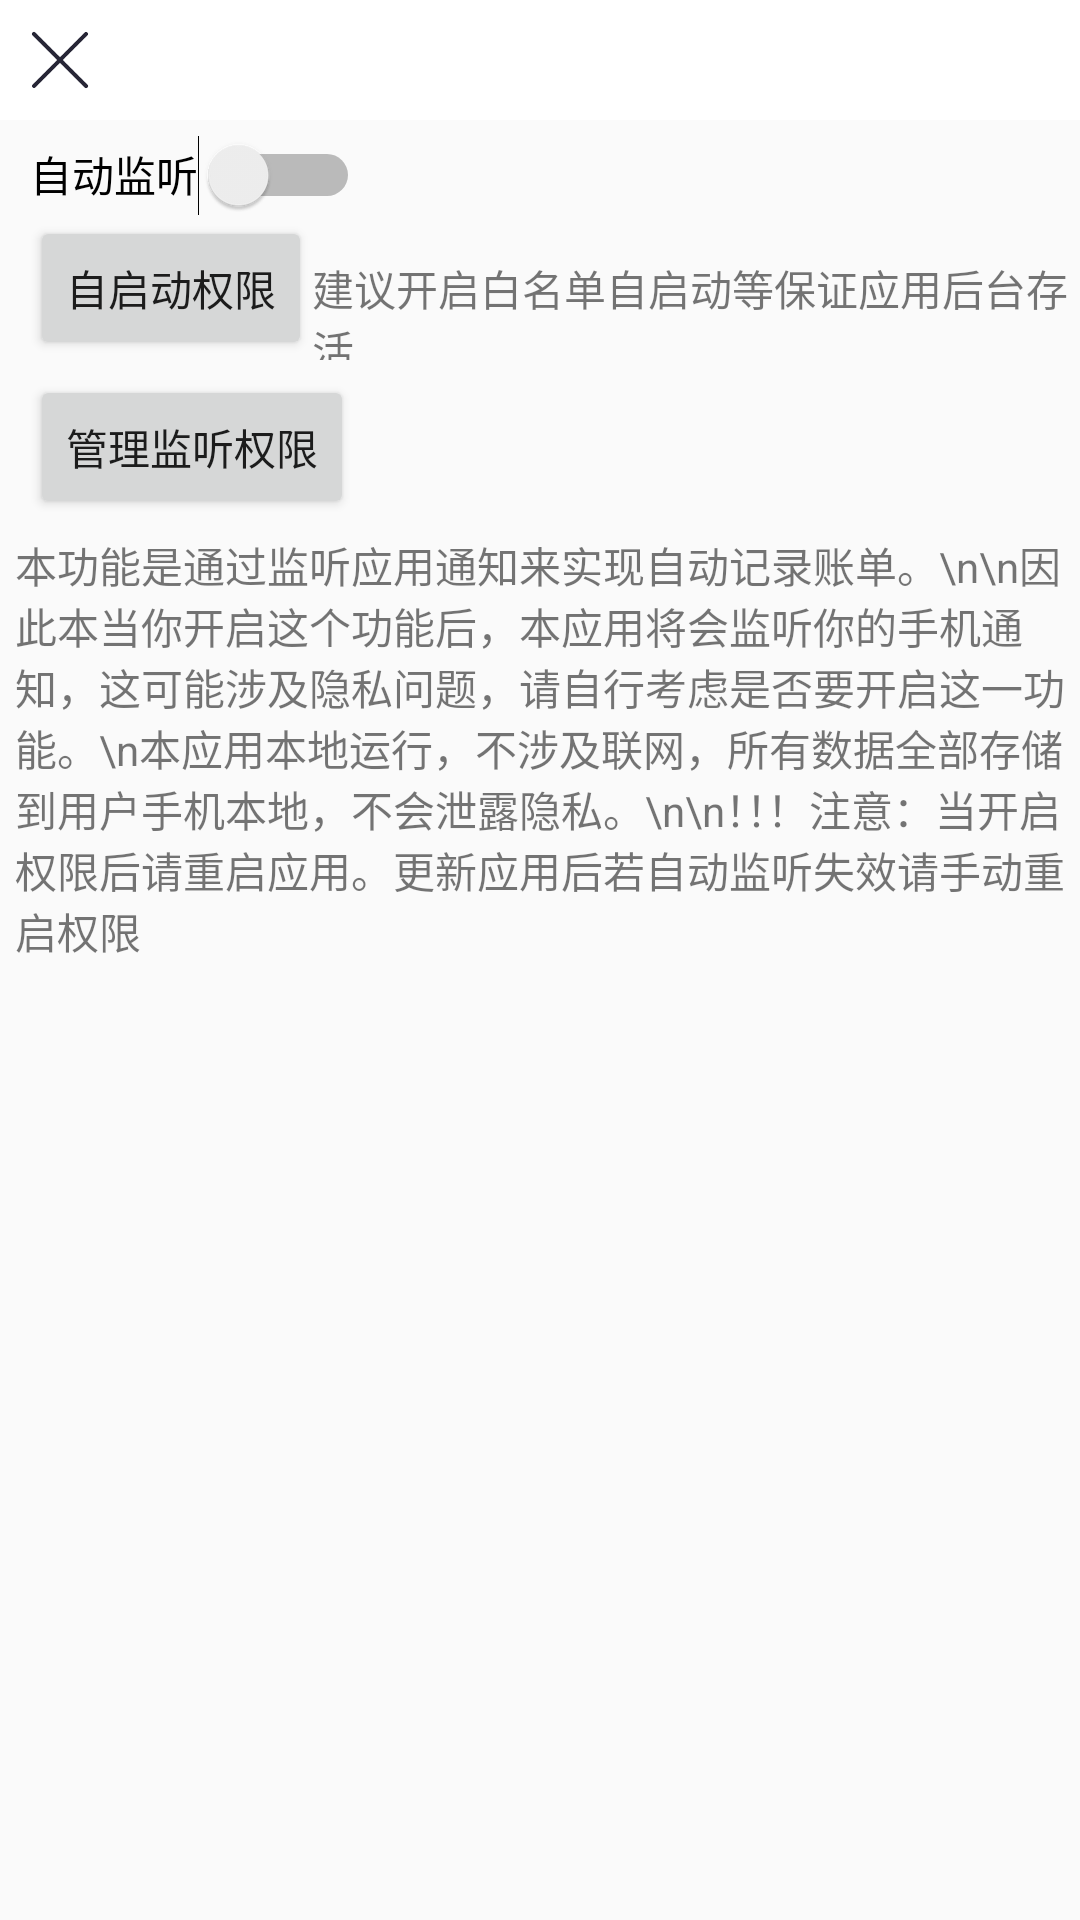

Produce the Android XML layout that renders to this screen, including the resource entries it uses.
<!-- AndroidManifest.xml: application theme Theme.Jizhang -->
<!-- res/layout/activity_auto_linstener_settings.xml -->
<?xml version="1.0" encoding="utf-8"?>
<LinearLayout xmlns:android="http://schemas.android.com/apk/res/android"
    xmlns:tools="http://schemas.android.com/tools"
    android:layout_width="match_parent"
    android:layout_height="match_parent"
    android:orientation="vertical"
    tools:context=".AutoLinstenerSettings">
    <LinearLayout
        android:layout_width="match_parent"
        android:layout_height="wrap_content"
        android:orientation="horizontal"
        android:background="@color/white">
        <Button
            android:layout_width="30dp"
            android:layout_height="30dp"
            android:layout_margin="5dp"
            android:gravity="center"
            android:background="@drawable/bt_return"
            android:id="@+id/al_return"
            android:onClick="bt_return"/>
    </LinearLayout>
    <View
        android:layout_width="match_parent"
        android:layout_height="5dp"/>
    <LinearLayout
        android:layout_width="match_parent"
        android:layout_height="wrap_content"
        android:orientation="horizontal">

        <TextView
                android:layout_width="wrap_content"
                android:layout_height="wrap_content"
                android:text="自动监听"
                android:id="@+id/p3_textview1"
                android:textColor="@color/black"
            android:layout_marginStart="10dp"/>

            <Switch
                android:id="@+id/al_autoLinstenerswitch"
                android:layout_width="wrap_content"
                android:layout_height="wrap_content"
                android:text=""
                android:layout_toEndOf="@id/p3_textview1"/>
    </LinearLayout>
    <LinearLayout
        android:layout_width="match_parent"
        android:layout_height="wrap_content"
        android:orientation="horizontal">
        <Button
            android:layout_width="wrap_content"
            android:layout_height="wrap_content"
            android:text="自启动权限"
            android:id="@+id/al_autostart"
            android:layout_marginStart="10dp"/>
        <TextView
            android:layout_width="wrap_content"
            android:layout_height="wrap_content"
            android:text="建议开启白名单自启动等保证应用后台存活"/>
    </LinearLayout>
    <View
        android:layout_width="match_parent"
        android:layout_height="5dp"/>
    <Button
        android:layout_width="wrap_content"
        android:layout_height="wrap_content"
        android:text="管理监听权限"
        android:id="@+id/al_bt_set"
        android:onClick="bt_set"
        android:layout_marginStart="10dp"/>
    <View
        android:layout_width="match_parent"
        android:layout_height="5dp"/>
    <LinearLayout
        android:layout_width="match_parent"
        android:layout_height="wrap_content"
        android:orientation="vertical">
        <TextView
            android:layout_width="match_parent"
            android:layout_height="wrap_content"
            android:layout_marginStart="5dp"
            android:layout_marginEnd="5dp"
            android:text="本功能是通过监听应用通知来实现自动记录账单。\n\n因此本当你开启这个功能后，本应用将会监听你的手机通知，这可能涉及隐私问题，请自行考虑是否要开启这一功能。\n本应用本地运行，不涉及联网，所有数据全部存储到用户手机本地，不会泄露隐私。\n\n！！！注意：当开启权限后请重启应用。更新应用后若自动监听失效请手动重启权限"/>
    </LinearLayout>


</LinearLayout>
<!-- resources referenced by this layout -->
<resources>
  <color name="black">#FF000000</color>
  <color name="white">#FFFFFFFF</color>
  <!-- drawable bt_return: png bitmap (drawable, 2427 bytes) -->
  <style name="Theme.Jizhang" parent="Base.Theme.Jizhang" />
  <style name="Base.Theme.Jizhang" parent="Theme.AppCompat.Light.NoActionBar">
          
          
      </style>
</resources>
